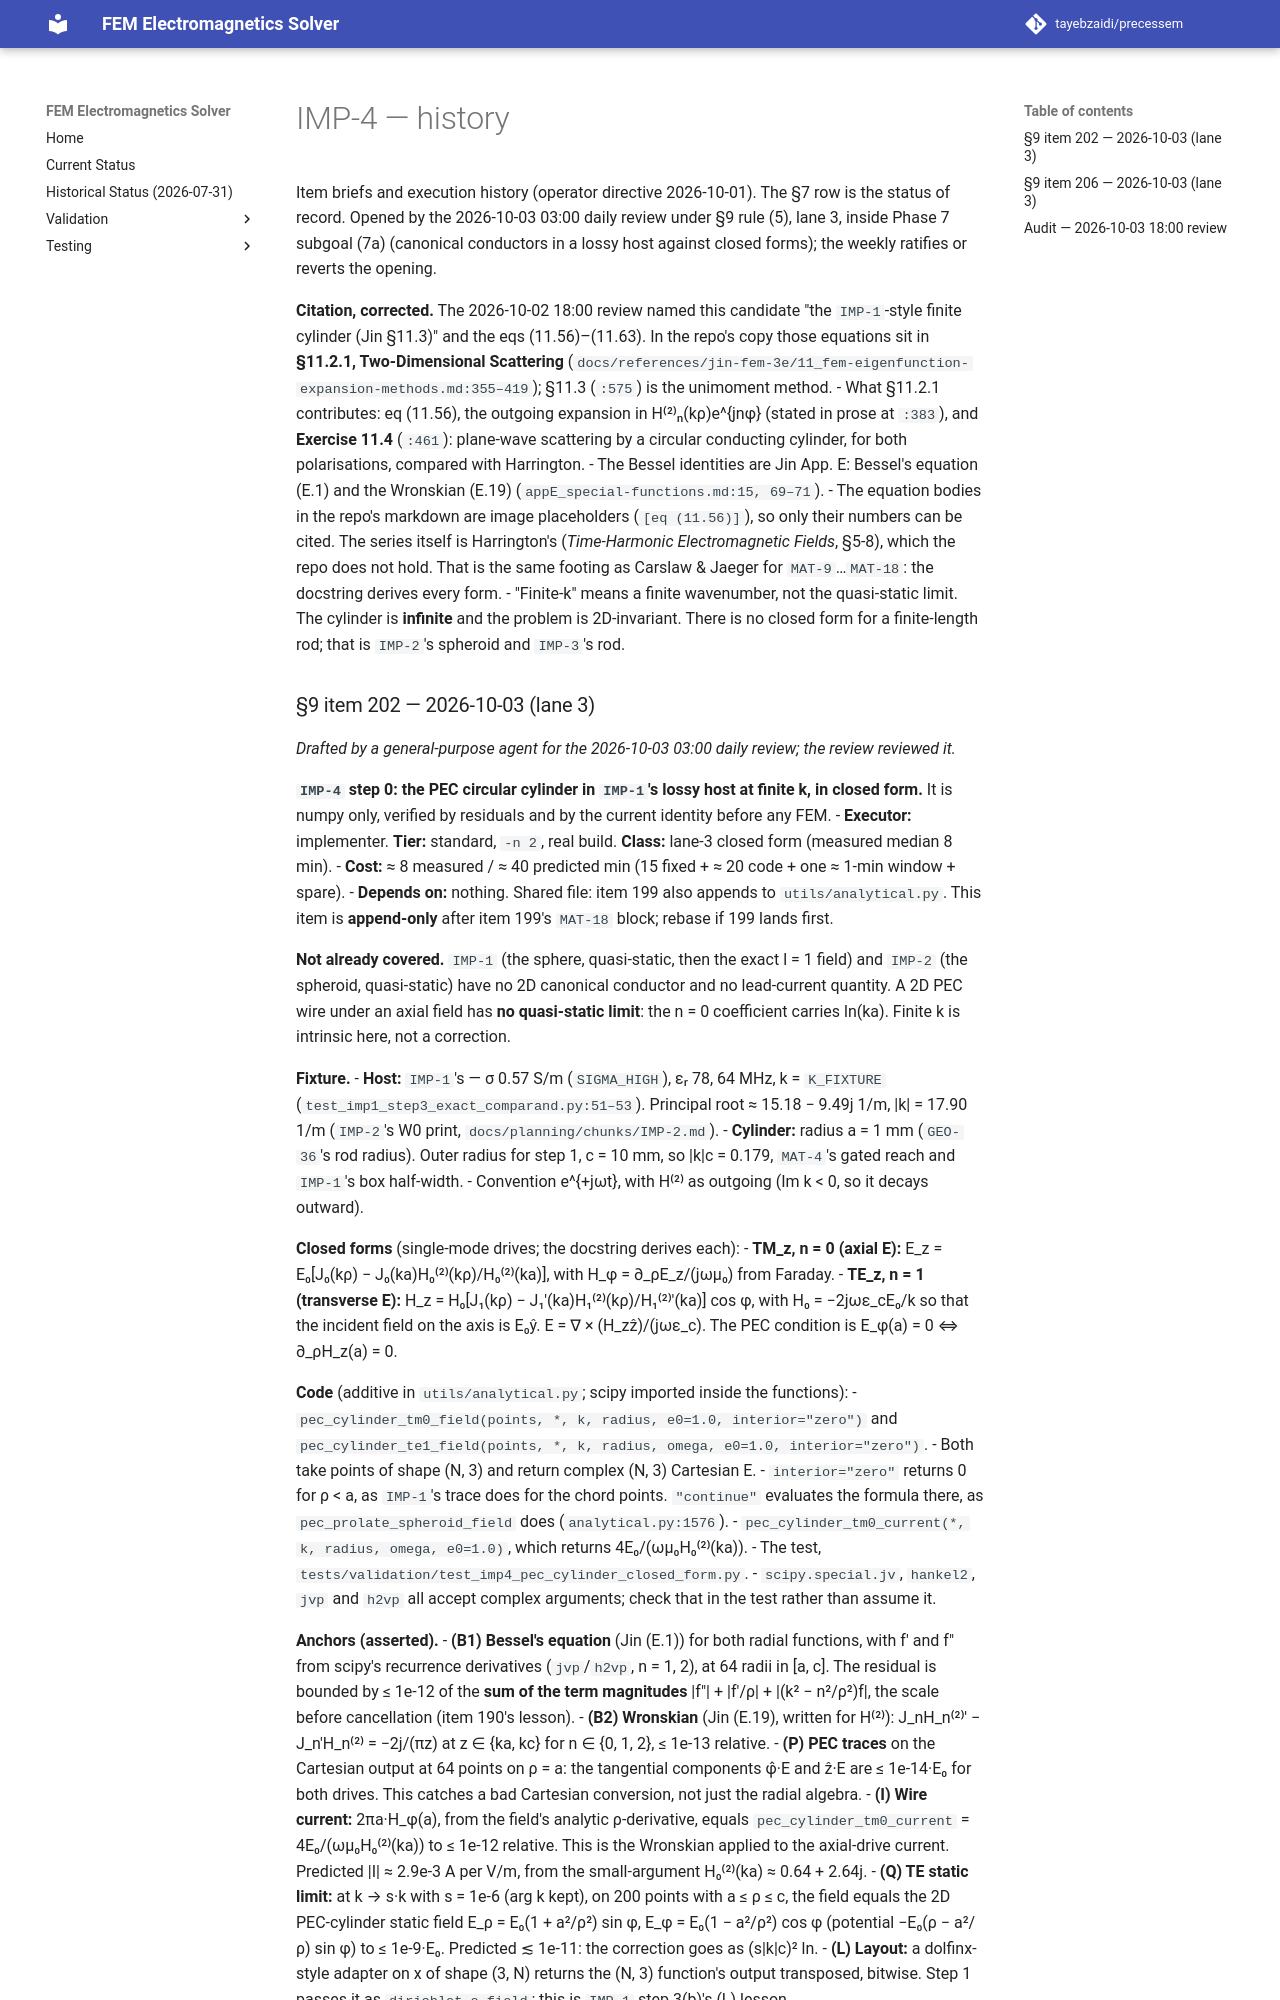

repository: tayebzaidi/precessem · page: planning/chunks/IMP-4/index.html · generator: mkdocs

# IMP-4 — history

Item briefs and execution history (operator directive 2026-10-01). The §7 row is the status of record. Opened by the 2026-10-03 03:00 daily review under §9 rule (5), lane 3, inside Phase 7 subgoal (7a) (canonical conductors in a lossy host against closed forms); the weekly ratifies or reverts the opening.

**Citation, corrected.** The 2026-10-02 18:00 review named this candidate "the `IMP-1`-style finite cylinder (Jin §11.3)" and the eqs (11.56)–(11.63). In the repo's copy those equations sit in **§11.2.1, Two-Dimensional Scattering** (`docs/references/jin-fem-3e/11_fem-eigenfunction-expansion-methods.md:355–419`); §11.3 (`:575`) is the unimoment method.
- What §11.2.1 contributes: eq (11.56), the outgoing expansion in H⁽²⁾ₙ(kρ)e^{jnφ} (stated in prose at `:383`), and **Exercise 11.4** (`:461`): plane-wave scattering by a circular conducting cylinder, for both polarisations, compared with Harrington.
- The Bessel identities are Jin App. E: Bessel's equation (E.1) and the Wronskian (E.19) (`appE_special-functions.md:15, 69–71`).
- The equation bodies in the repo's markdown are image placeholders (`[eq (11.56)]`), so only their numbers can be cited. The series itself is Harrington's (*Time-Harmonic Electromagnetic Fields*, §5-8), which the repo does not hold. That is the same footing as Carslaw & Jaeger for `MAT-9`…`MAT-18`: the docstring derives every form.
- "Finite-k" means a finite wavenumber, not the quasi-static limit. The cylinder is **infinite** and the problem is 2D-invariant. There is no closed form for a finite-length rod; that is `IMP-2`'s spheroid and `IMP-3`'s rod.
